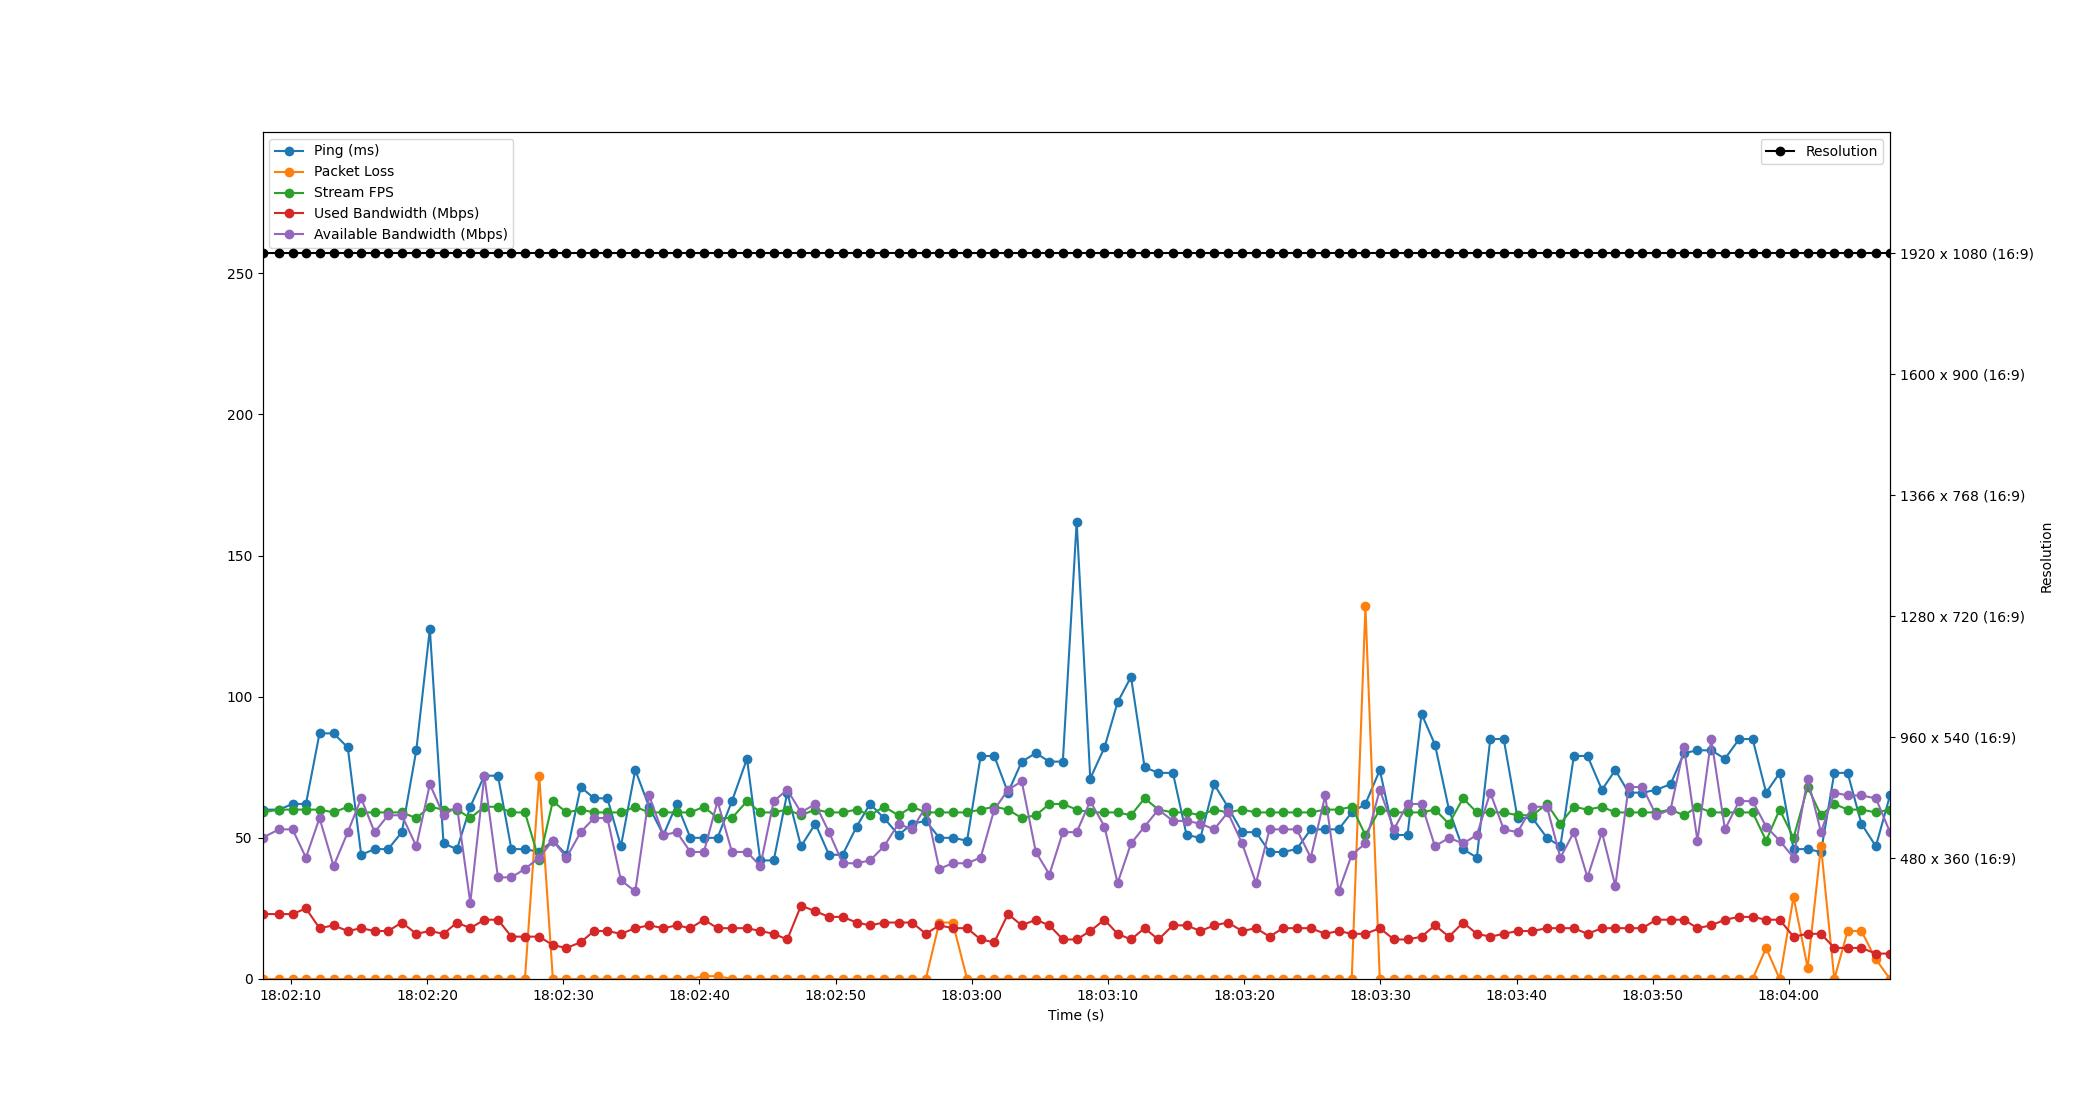

Data behind this chart, as committed beside it:
Time, Timestamp, Ping, Packet Loss, Stream FPS, Used Bandwidth, Resolution, Available Bandwidth
1.430511474609375e-06, 2023-07-11 18:02:07.916758, 60, 0, 59, 23, 1920 x 1080 (16:9), 50
1.208, 2023-07-11 18:02:09.125243, 60, 0, 60, 23, 1920 x 1080 (16:9), 53
2.206, 2023-07-11 18:02:10.123070, 62, 0, 60, 23, 1920 x 1080 (16:9), 53
3.19, 2023-07-11 18:02:11.106519, 62, 0, 60, 25, 1920 x 1080 (16:9), 43
4.188, 2023-07-11 18:02:12.104534, 87, 0, 60, 18, 1920 x 1080 (16:9), 57
5.221, 2023-07-11 18:02:13.138081, 87, 0, 59, 19, 1920 x 1080 (16:9), 40
6.261, 2023-07-11 18:02:14.178076, 82, 0, 61, 17, 1920 x 1080 (16:9), 52
7.246, 2023-07-11 18:02:15.163105, 44, 0, 59, 18, 1920 x 1080 (16:9), 64
8.229, 2023-07-11 18:02:16.145628, 46, 0, 59, 17, 1920 x 1080 (16:9), 52
9.224, 2023-07-11 18:02:17.140702, 46, 0, 59, 17, 1920 x 1080 (16:9), 58
10.23, 2023-07-11 18:02:18.149924, 52, 0, 59, 20, 1920 x 1080 (16:9), 58
11.29, 2023-07-11 18:02:19.209426, 81, 0, 57, 16, 1920 x 1080 (16:9), 47
12.29, 2023-07-11 18:02:20.205219, 124, 0, 61, 17, 1920 x 1080 (16:9), 69
13.29, 2023-07-11 18:02:21.208725, 48, 0, 60, 16, 1920 x 1080 (16:9), 58
14.28, 2023-07-11 18:02:22.198847, 46, 0, 60, 20, 1920 x 1080 (16:9), 61
15.26, 2023-07-11 18:02:23.174915, 61, 0, 57, 18, 1920 x 1080 (16:9), 27
16.29, 2023-07-11 18:02:24.205784, 72, 0, 61, 21, 1920 x 1080 (16:9), 72
17.29, 2023-07-11 18:02:25.207191, 72, 0, 61, 21, 1920 x 1080 (16:9), 36
18.28, 2023-07-11 18:02:26.192195, 46, 0, 59, 15, 1920 x 1080 (16:9), 36
19.27, 2023-07-11 18:02:27.186617, 46, 0, 59, 15, 1920 x 1080 (16:9), 39
20.32, 2023-07-11 18:02:28.235943, 45, 72, 42, 15, 1920 x 1080 (16:9), 43
21.32, 2023-07-11 18:02:29.237965, 49, 0, 63, 12, 1920 x 1080 (16:9), 49
22.32, 2023-07-11 18:02:30.237668, 44, 0, 59, 11, 1920 x 1080 (16:9), 43
23.36, 2023-07-11 18:02:31.279031, 68, 0, 60, 13, 1920 x 1080 (16:9), 52
24.35, 2023-07-11 18:02:32.262404, 64, 0, 59, 17, 1920 x 1080 (16:9), 57
25.33, 2023-07-11 18:02:33.243056, 64, 0, 59, 17, 1920 x 1080 (16:9), 57
26.32, 2023-07-11 18:02:34.234900, 47, 0, 59, 16, 1920 x 1080 (16:9), 35
27.37, 2023-07-11 18:02:35.288296, 74, 0, 61, 18, 1920 x 1080 (16:9), 31
28.39, 2023-07-11 18:02:36.306717, 61, 0, 59, 19, 1920 x 1080 (16:9), 65
29.44, 2023-07-11 18:02:37.352873, 51, 0, 59, 18, 1920 x 1080 (16:9), 51
30.42, 2023-07-11 18:02:38.340592, 62, 0, 59, 19, 1920 x 1080 (16:9), 52
31.42, 2023-07-11 18:02:39.335030, 50, 0, 59, 18, 1920 x 1080 (16:9), 45
32.41, 2023-07-11 18:02:40.329820, 50, 1, 61, 21, 1920 x 1080 (16:9), 45
33.41, 2023-07-11 18:02:41.328228, 50, 1, 57, 18, 1920 x 1080 (16:9), 63
34.47, 2023-07-11 18:02:42.388318, 63, 0, 57, 18, 1920 x 1080 (16:9), 45
35.58, 2023-07-11 18:02:43.492949, 78, 0, 63, 18, 1920 x 1080 (16:9), 45
36.55, 2023-07-11 18:02:44.468269, 42, 0, 59, 17, 1920 x 1080 (16:9), 40
37.54, 2023-07-11 18:02:45.455997, 42, 0, 59, 16, 1920 x 1080 (16:9), 63
38.54, 2023-07-11 18:02:46.452447, 66, 0, 60, 14, 1920 x 1080 (16:9), 67
39.54, 2023-07-11 18:02:47.459014, 47, 0, 58, 26, 1920 x 1080 (16:9), 59
40.6, 2023-07-11 18:02:48.513952, 55, 0, 60, 24, 1920 x 1080 (16:9), 62
41.6, 2023-07-11 18:02:49.513455, 44, 0, 59, 22, 1920 x 1080 (16:9), 52
42.6, 2023-07-11 18:02:50.515738, 44, 0, 59, 22, 1920 x 1080 (16:9), 41
43.63, 2023-07-11 18:02:51.544876, 54, 0, 60, 20, 1920 x 1080 (16:9), 41
44.61, 2023-07-11 18:02:52.529532, 62, 0, 58, 19, 1920 x 1080 (16:9), 42
45.64, 2023-07-11 18:02:53.553678, 57, 0, 61, 20, 1920 x 1080 (16:9), 47
46.7, 2023-07-11 18:02:54.617894, 51, 0, 58, 20, 1920 x 1080 (16:9), 55
47.7, 2023-07-11 18:02:55.616099, 55, 0, 61, 20, 1920 x 1080 (16:9), 53
48.71, 2023-07-11 18:02:56.622427, 56, 0, 59, 16, 1920 x 1080 (16:9), 61
49.7, 2023-07-11 18:02:57.613984, 50, 20, 59, 19, 1920 x 1080 (16:9), 39
50.68, 2023-07-11 18:02:58.597243, 50, 20, 59, 18, 1920 x 1080 (16:9), 41
51.74, 2023-07-11 18:02:59.655080, 49, 0, 59, 18, 1920 x 1080 (16:9), 41
52.73, 2023-07-11 18:03:00.650673, 79, 0, 60, 14, 1920 x 1080 (16:9), 43
53.73, 2023-07-11 18:03:01.649397, 79, 0, 61, 13, 1920 x 1080 (16:9), 60
54.74, 2023-07-11 18:03:02.657901, 66, 0, 60, 23, 1920 x 1080 (16:9), 67
55.75, 2023-07-11 18:03:03.666827, 77, 0, 57, 19, 1920 x 1080 (16:9), 70
56.78, 2023-07-11 18:03:04.701104, 80, 0, 58, 21, 1920 x 1080 (16:9), 45
57.78, 2023-07-11 18:03:05.698476, 77, 0, 62, 19, 1920 x 1080 (16:9), 37
58.77, 2023-07-11 18:03:06.684685, 77, 0, 62, 14, 1920 x 1080 (16:9), 52
59.78, 2023-07-11 18:03:07.700851, 162, 0, 60, 14, 1920 x 1080 (16:9), 52
... 59 more rows
